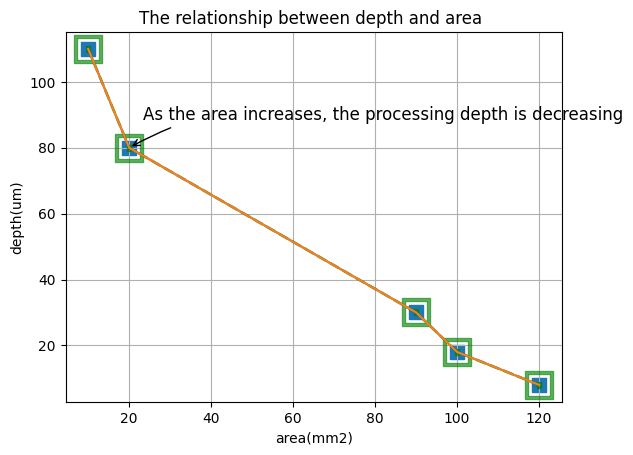

Write the Python code that produced this figure.
# -*- coding: utf-8 -*-
"""
Created on Fri Jun 23 15:33:41 2017

@author: Lenovo-Y430p
"""
from pylab import mpl
mpl.rcParams['font.sans-serif'] = ['SimHei']  
from numpy import *
import matplotlib
import matplotlib.pyplot as plt
import numpy as np
ycord0=[110,80,30,18,8]
label=[10,20,90,100,120]
fig = plt.figure()
ax = fig.add_subplot(111)
ax.plot(label,ycord0, '--',marker=r'$\boxdot$', markersize=20,
        linewidth=2, alpha=0.6, color='g', label=u'error')
ax.scatter(label,ycord0 ,marker='s', s=100)
lns1 = ax.plot(label,ycord0,'-', label = 'error')
ax.set_title(u'The relationship between depth and area ')
ax.annotate(u'As the area increases, the processing depth is decreasing',
         xy=(20,80), xycoords='data',
         xytext=(10, 20), textcoords='offset points', fontsize=12,
         arrowprops=dict(arrowstyle="->", connectionstyle="arc3,rad=.2"))
ax.set_xlabel("area(mm2)")
ax.set_ylabel(r"depth(um)")
ax.grid()
lns1 = ax.plot(label,ycord0,'-', label = 'area')
